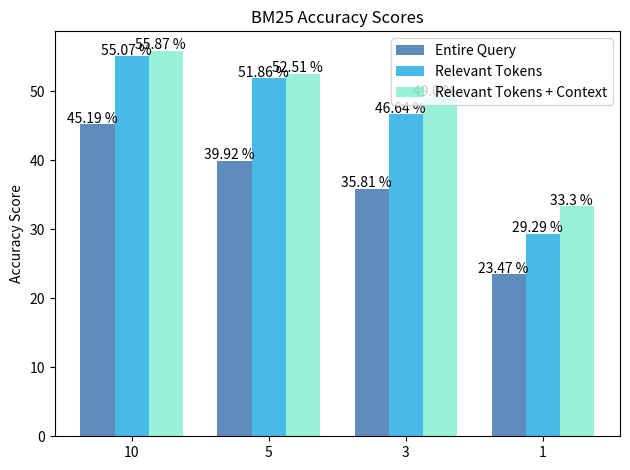

Generate this figure with matplotlib:
import matplotlib
import matplotlib.pyplot as plt
import numpy as np


labels = ['10', '5', '3', '1']
men_means = [45.19, 39.92, 35.81, 23.47]
women_means = [55.07, 51.86, 46.64, 29.29]
other_means = [55.87, 52.51, 49.00, 33.30]

x = np.arange(len(labels))  # the label locations
width = 0.25  # the width of the bars

fig, ax = plt.subplots()
rects1 = ax.bar(x - 0.25, men_means, width, label='Entire Query', color=(0.3, 0.5, 0.7, 0.9))
rects2 = ax.bar(x , women_means, width, label='Relevant Tokens', color=(0.2, 0.7, 0.9, 0.9))
rects3 = ax.bar(x + 0.25, other_means, width, label='Relevant Tokens + Context', color=(0.2, 0.9, 0.7, 0.5))

# Add some text for labels, title and custom x-axis tick labels, etc.
ax.set_ylabel('Accuracy Score')
ax.set_title('BM25 Accuracy Scores')
ax.set_xticks(x)
ax.set_xticklabels(labels)
ax.legend()


def autolabel(rects):
    """Attach a text label above each bar in *rects*, displaying its height."""
    for rect in rects:
        height = rect.get_height()
        ax.annotate('{} %'.format(height),
                    xy=(rect.get_x() + rect.get_width() / 3, height),
                    xytext=(0, -1),  # 3 points vertical offset
                    textcoords="offset points",
                    ha='center', va='bottom')


autolabel(rects1)
autolabel(rects2)
autolabel(rects3)

fig.tight_layout()

plt.show()